6-way image classification set "dataset" from GitHub (JOHANNABELL/bananavision); label vocabulary: mure malade, mure saint, tropmure malade, tropmure saint, vert malade, vert sain.

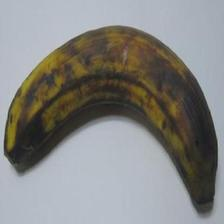
Label: tropmure saint

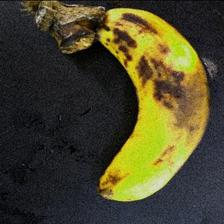
Label: tropmure malade

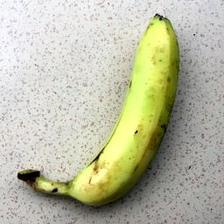
Label: vert sain

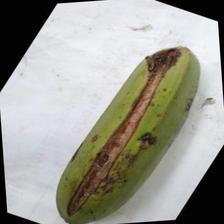
Label: vert malade

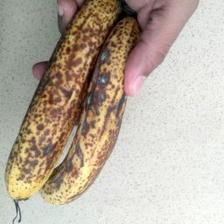
Label: mure malade

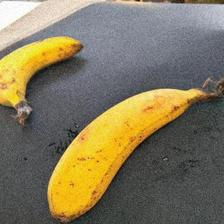
Label: mure saint
